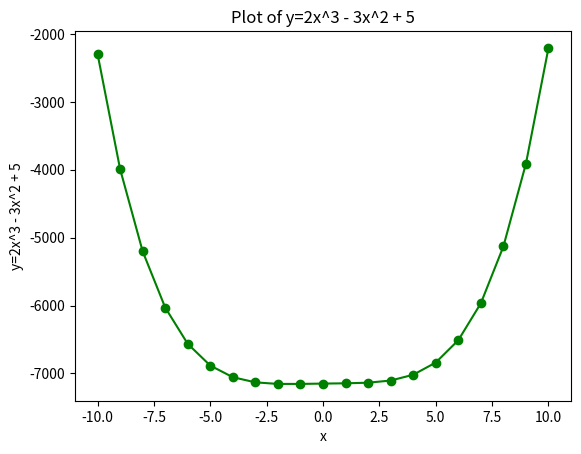

The matplotlib source for this figure:
import math
print('___________________________')
print('Øvelse 1')
print('___________________________')
print(math.ceil(5.7))
print(math.ceil(1.3))
print(math.ceil(-5.7))
print(math.ceil(-1.3))
print(math.floor(5.7))
print(math.floor(1.3))
print(math.floor(-5.7))
print(math.floor(-1.3))

print('___________________________')
print('Øvelse 2')
print('___________________________')
print(math.exp(0))
print(math.exp(1))
print(math.exp(10))

print('___________________________')
print('Øvelse 3')
print('___________________________')
print(math.log10(100))
print(math.log(math.e**2))
print(math.log2(8))
print(math.log10(1000))
print(math.log2(256))
print(math.log(54.598))

print('___________________________')
print('Øvelse 4')
print('___________________________')
print(7*math.tan(math.radians(27.5)))

print('___________________________')
print('Øvelse 5')
print('___________________________')


def rum(h, r):
    return math.pi * h * r ** 2


print(rum(5, 2))

print('___________________________')
print('Øvelse 6')
print('___________________________')


def function(x, a, b, c):
    return a * x ** 2 + b * x + c


print(function(5, 1, 3, 4))

print('___________________________')
print('Øvelse 7')
print('___________________________')
# Opret liste
l1 = list(range(1, 21))
# Manuel oprettelse
# # xs = [0,1,2,3]
# Gennemløb en liste
for x in l1:
    print(x ** 2)

print('___________________________')
print('Øvelse 10')
print('___________________________')


def funxs(xs):
    resultlist = []
    for x in xs:
        result = 2 * x ** 2 + 2
        resultlist.append(result)
    return resultlist


print(funxs([1, 2, 3, 4]))

print('___________________________')
print('Øvelse 11')
print('___________________________')


def fx(lx, lp):
    '''
    1 p = f(x) = p
    2 p = f(x) = p + p*x
    3 p = f(x) = p + p*x + p*x^2
    4 p = f(x) = p + p*x + p*x^2 + p*x^3
    '''
    f = 0
    final = []
    for x in lx:
        for p in lp:
            f += p * x**lp.index(p)
        final.append(f)
    return final


print(fx([1, 2, 3, 4], [4, 5, 6, 7, 8]))

print('___________________________')
print('Øvelse 12')
print('___________________________')
'''
import matplotlib.pyplot as plt
xs = [1, 2, 3, 4, 5, 6]
ys = [1, 4, 9, 16, 25, 36]
plt.plot(xs,ys, 'b*')
plt.xlabel("x")
plt.ylabel("y=x^2")
plt.title("Plot of y=x^2") 
plt.show()
'''

print('___________________________')
print('Øvelse ekstra 1')
print('___________________________')


def high_low(l1):
    high = l1[0]
    low = l1[0]
    highPlacement = 0
    lowPlacement = 0

    for elm in l1:
        if elm > high:
            high = elm
            highPlacement = l1.index(elm) + 1
        if elm < low:
            low = elm
            lowPlacement = l1.index(elm) + 1

    print("Dette er det laveste tal {} og det er tal nr. {} i listen".format(
        low, lowPlacement))
    print("Dette er det højeste tal {} og det er tal nr. {} i listen".format(
        high, highPlacement))


high_low([12, 1, 124, 23, 432, 323, 12, 345, 23,
                134, 354, 321, 543, 312, 124, 543, 454, 3, 43, 3])


print('___________________________')
print('Øvelse ekstra 2')
print('___________________________')



print('___________________________')
print('Øvelse 13')
print('___________________________')

# import matplotlib.pyplot as plt
# xs = [1, 2, 3, 4, 5, 6]
# ys = [1, 4, 9, 16, 25, 36]
# plt.plot(xs,ys, 'r^')
# plt.xlabel("x")
# plt.ylabel("y=x^2")
# plt.title("Plot of y=x^2")
# plt.show()

# import matplotlib.pyplot as plt
# xs = [1, 2, 3, 4, 5, 6]
# ys = [1, 4, 9, 16, 25, 36]
# plt.plot(xs,ys, 'r^--')
# plt.xlabel("x")
# plt.ylabel("y=x^2")
# plt.title("Plot of y=x^2")
# plt.show()

# import matplotlib.pyplot as plt
# xs = [1, 2, 3, 4, 5, 6]
# ys = [1, 4, 9, 16, 25, 36]
# plt.plot(xs,ys, 'go-')
# plt.xlabel("x")
# plt.ylabel("y=x^2")
# plt.title("Plot of y=x^2")
# plt.show()


print('___________________________')
print('Øvelse 14')
print('___________________________')
f14 = 0
xListe = [-10, -9, -8, -7, -6, -5, -4, -3, -2, -1, 0, 1, 2, 3, 4, 5, 6, 7, 8, 9, 10]
yListe = []

for x in xListe:
    f14 += 2 * x**3 - 3 * x**2 + 5
    yListe.append(f14)

import matplotlib.pyplot as plt
plt.plot(xListe, yListe, 'go-')
plt.xlabel("x")
plt.ylabel("y=2x^3 - 3x^2 + 5")
plt.title("Plot of y=2x^3 - 3x^2 + 5")
plt.show()

print('___________________________')
print('Øvelse 15')
print('___________________________')

def linespace(a, b, n):
    liste = []
    interval = (b - a) / n
    for i in range(n):
        liste.append(a + interval)
        a += interval
        i = i
    return liste

print(linespace(1, 100, 7))

